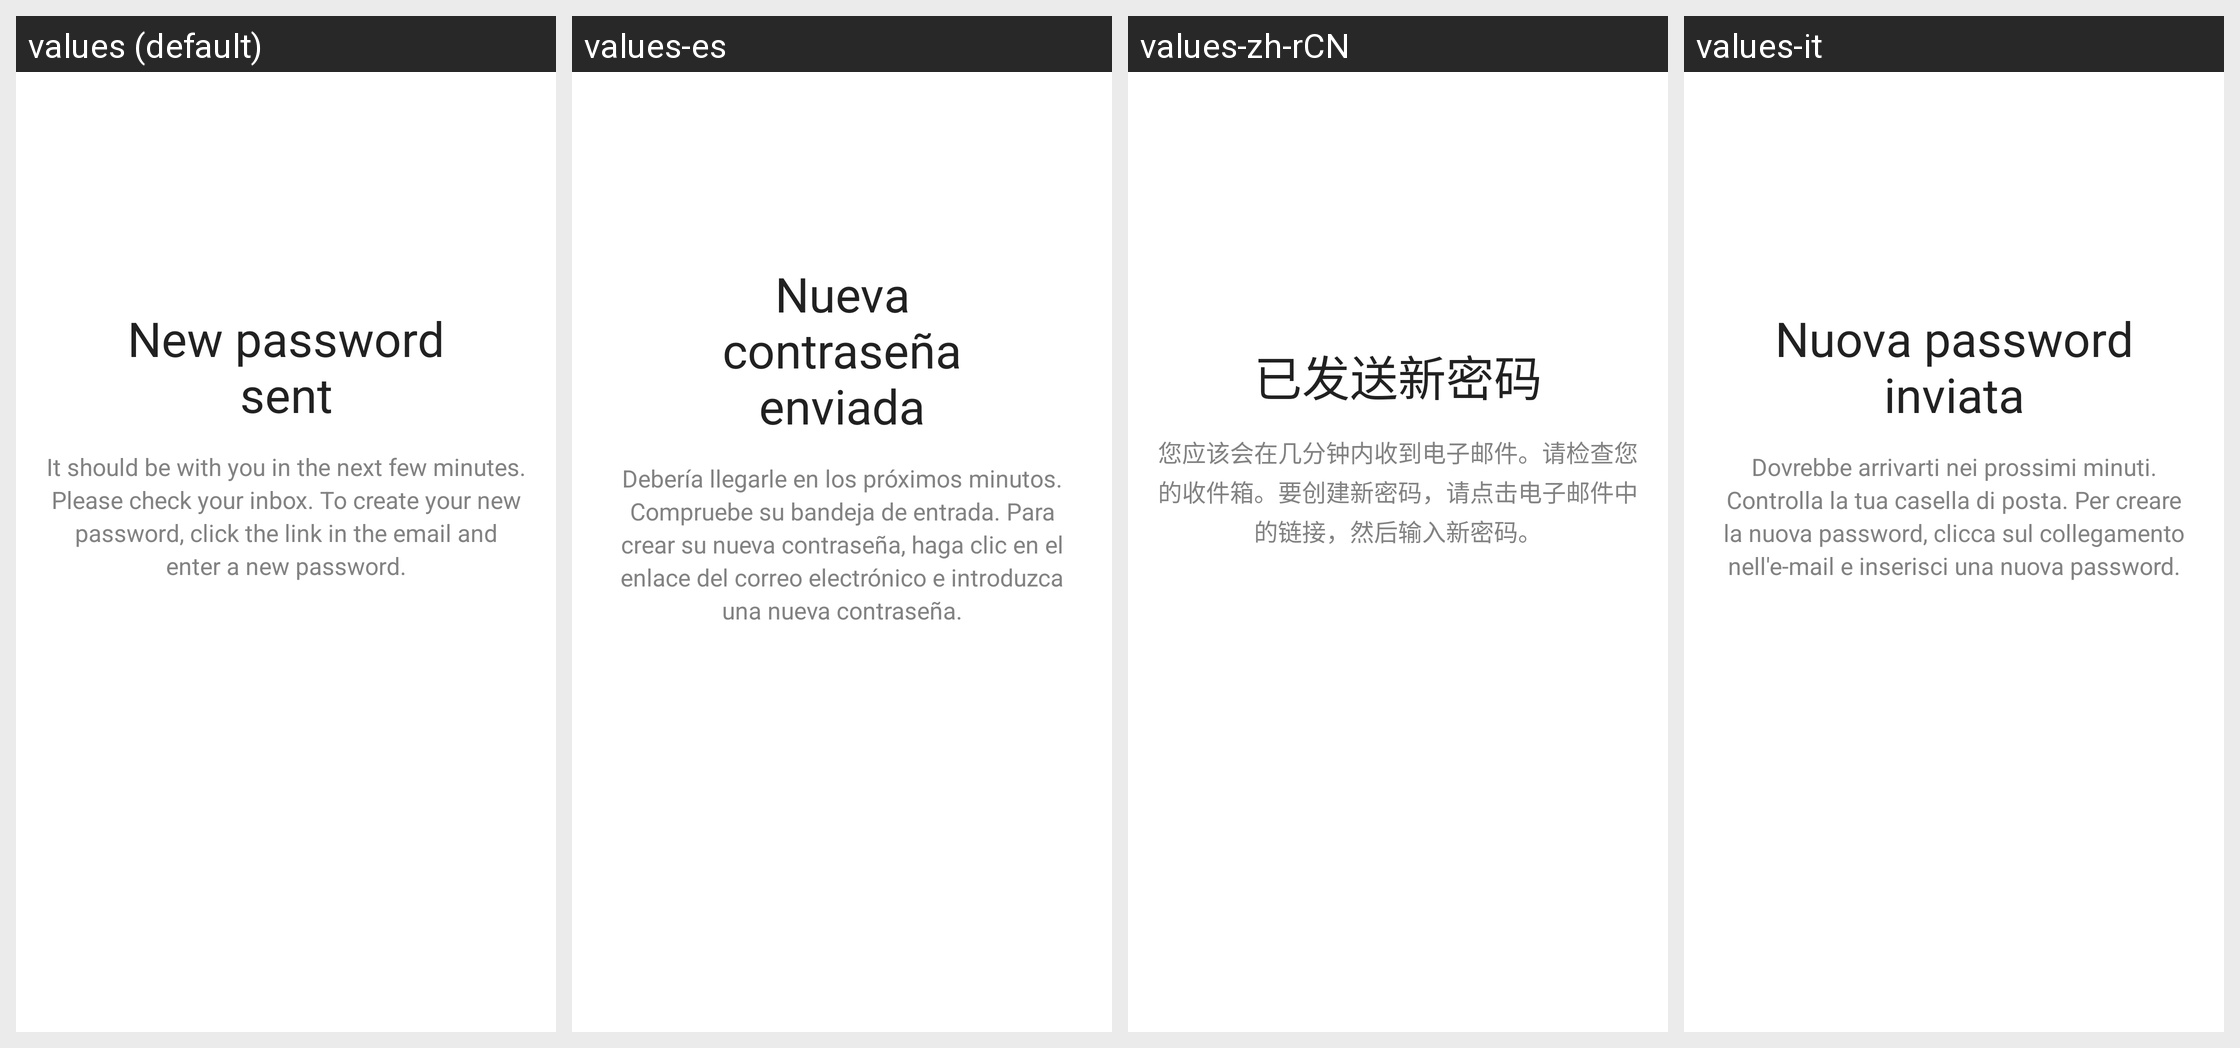

The same Android screen rendered under several of its app's locales, left to right. List the strings drawn on it with the default value and each locale's translation.
Android screen res/layout/fragment_authentication_remind_password_success.xml rendered under 4 locales, left to right: values (default), values-es, values-zh-rCN, values-it. Device: Nexus 5 (rendered at 1080×1920; each locale shown at half size, 540×960, under a caption strip naming it); theme Theme.Planner5D.
Other locales in the repository, not shown: values-af, values-am, values-ar, values-as, values-az, values-az-rAZ, values-be, values-bg, values-bn, values-bs, values-ca, values-cs, values-da, values-de, values-de-rFO, values-el, values-en-rAU, values-en-rCA, values-en-rGB, values-en-rXC, values-es-rUS, values-et, values-eu, values-fa, values-fa-rIR, values-fi, values-fr, values-fr-rCA, values-gl, values-gu, values-hi, values-hr, values-hu, values-hy, values-id, values-in, values-is, values-iw, values-ja, values-ka, values-kk, values-km, values-kn, values-ko, values-ky, values-lo, values-lt, values-lv, values-mk, values-ml, values-mn, values-mr, values-ms, values-my, values-nb, values-ne, values-nl, values-or, values-pa, values-pl, values-pt, values-pt-rBR, values-pt-rPT, values-ro, values-ru, values-si, values-sk, values-sl, values-sq, values-sr, values-sv, values-sw, values-ta, values-te, values-th, values-tl, values-tr, values-uk, values-ur, values-uz, values-vi, values-zh-rHK, values-zh-rMO, values-zh-rTW, values-zu.
Strings drawn on this screen, with the default value and each locale's value (text and hints the layout hard-codes, and strings that could not be matched under every locale, appear in the picture but are not listed):

forgot_password_new_password_sent
  values: New password sent
  values-es: Nueva contraseña enviada
  values-zh-rCN: 已发送新密码
  values-it: Nuova password inviata

forgot_password_instructions
  values: It should be with you in the next few minutes. Please check your inbox. To create your new password, click the link in the email and enter a new password.
  values-es: Debería llegarle en los próximos minutos. Compruebe su bandeja de entrada. Para crear su nueva contraseña, haga clic en el enlace del correo electrónico e introduzca una nueva contraseña.
  values-zh-rCN: 您应该会在几分钟内收到电子邮件。请检查您的收件箱。要创建新密码，请点击电子邮件中的链接，然后输入新密码。
  values-it: Dovrebbe arrivarti nei prossimi minuti. Controlla la tua casella di posta. Per creare la nuova password, clicca sul collegamento nell'e-mail e inserisci una nuova password.
